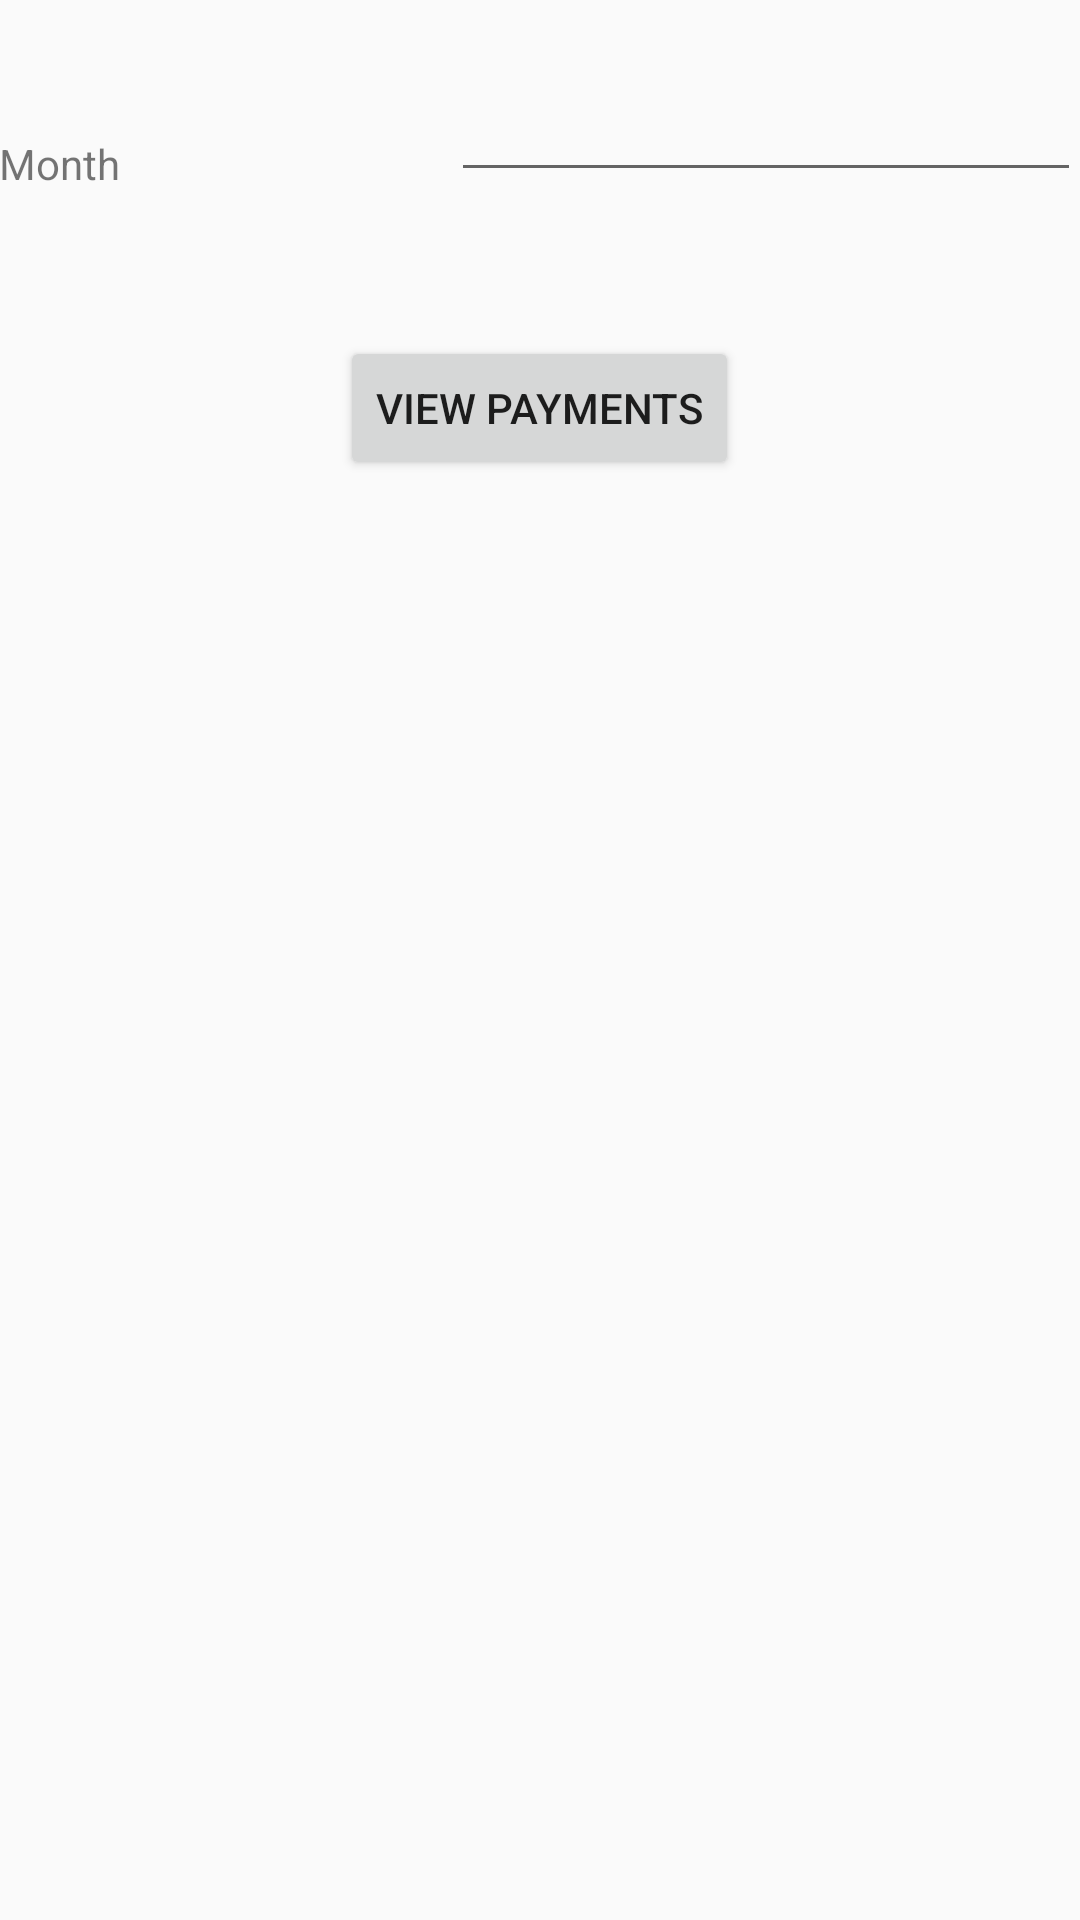

Layout XML and referenced resources for this Android screen:
<!-- AndroidManifest.xml: application theme AppTheme -->
<!-- res/layout/list_month.xml -->
<RelativeLayout xmlns:android="http://schemas.android.com/apk/res/android"
    xmlns:tools="http://schemas.android.com/tools" android:layout_width="match_parent"
    android:layout_height="match_parent" android:paddingLeft="@dimen/activity_horizontal_margin"
    android:paddingRight="@dimen/activity_horizontal_margin"
    android:paddingTop="25dp"
    android:paddingBottom="@dimen/activity_vertical_margin"

    >



    <TextView
        android:layout_width="wrap_content"
        android:layout_height="wrap_content"
        android:text="Month"
        android:layout_marginTop="20dp"
        android:id="@+id/textView4"
        android:layout_alignParentLeft="true"
        android:layout_alignParentStart="true" />

    <EditText
        android:layout_width="wrap_content"
        android:layout_height="wrap_content"
        android:ems="10"
        android:id="@+id/month"
        android:layout_alignBottom="@+id/textView4"
        android:layout_alignParentRight="true"
        android:layout_alignParentEnd="true"
        android:editable="true" />

    <Button
        android:layout_width="wrap_content"
        android:layout_height="wrap_content"
        android:text="View Payments"
        android:id="@+id/btn_viewPayments"


        android:layout_marginTop="48dp"
        android:layout_below="@+id/month"
        android:layout_centerHorizontal="true"
        />

    <ListView
        android:layout_width="wrap_content"
        android:layout_height="wrap_content"
        android:id="@+id/lstMonth"
        android:layout_alignParentLeft="true"
        android:layout_alignParentStart="false"
        android:layout_toLeftOf="@id/btn_viewPayments"
        android:layout_below="@+id/btn_viewPayments"
        android:layout_alignRight="@+id/month"
        android:layout_alignEnd="@+id/month" />


</RelativeLayout>
<!-- resources referenced by this layout -->
<resources>
  <style name="AppTheme" parent="Theme.AppCompat.Light.DarkActionBar">
          
      </style>
</resources>
